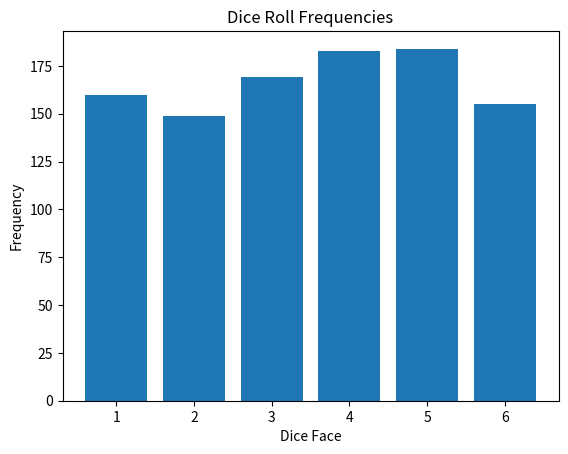

Recreate this plot in Python.
import random as r
import matplotlib.pyplot as plt

def roll_dice() -> int:
    return r.randint(1,6)



if __name__ == "__main__":
    iterations = 1000
    results = {}
    for i in range(1,7):
        results[i] = 0


    for i in range(iterations):
        results[roll_dice()] += 1
    
    plt.bar(results.keys(), results.values())
    plt.xlabel('Dice Face')
    plt.ylabel('Frequency')
    plt.title('Dice Roll Frequencies')
    plt.show()
    



